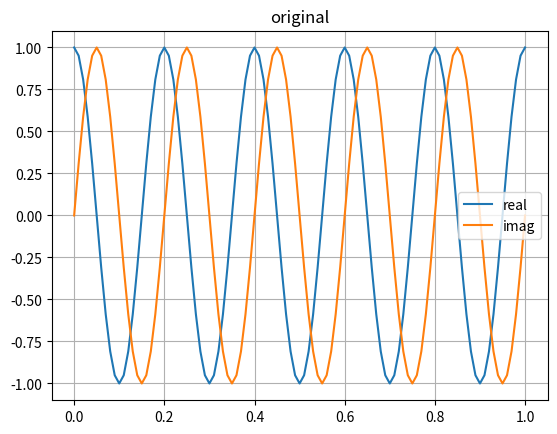
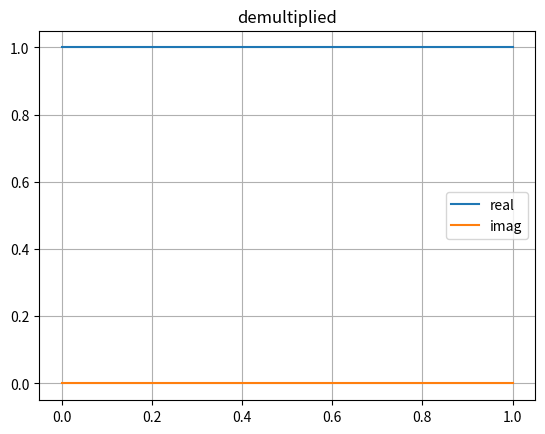
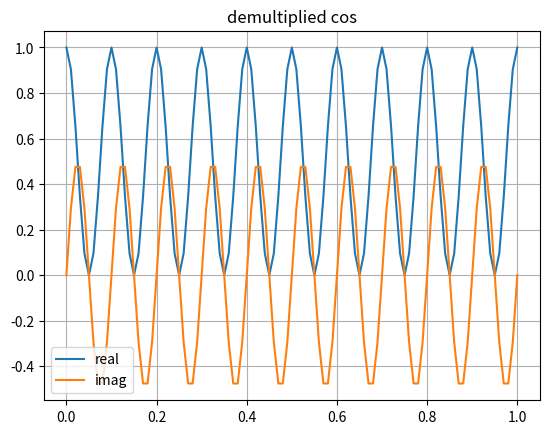
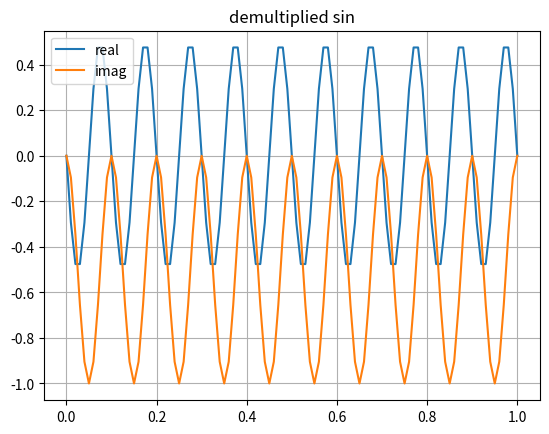

Python code for these plots, in order:
import matplotlib.pyplot as plt
import numpy as np

freq_hz = 5
duration_s = 1
nsamps = 101
timearray_s = np.linspace(0,duration_s,nsamps)
in_samples = np.exp(1j*2*np.pi*freq_hz*timearray_s)

plt.figure()
plt.plot(timearray_s,np.real(in_samples))
plt.plot(timearray_s, np.imag(in_samples))
plt.legend(["real","imag"])
plt.grid("on")
plt.title("original")

out_samples = in_samples*np.exp(-1j*2*np.pi*freq_hz*timearray_s)

plt.figure()
plt.plot(timearray_s,np.real(out_samples))
plt.plot(timearray_s, np.imag(out_samples))
plt.legend(["real","imag"])
plt.grid("on")
plt.title("demultiplied")

cos_samples = in_samples*np.real(np.exp(-1j*2*np.pi*freq_hz*timearray_s))

plt.figure()
plt.plot(timearray_s,np.real(cos_samples))
plt.plot(timearray_s, np.imag(cos_samples))
plt.legend(["real","imag"])
plt.grid("on")
plt.title("demultiplied cos")

sin_samples = in_samples*np.imag(np.exp(-1j*2*np.pi*freq_hz*timearray_s))

plt.figure()
plt.plot(timearray_s,np.real(sin_samples))
plt.plot(timearray_s, np.imag(sin_samples))
plt.legend(["real","imag"])
plt.grid("on")
plt.title("demultiplied sin")

plt.show()
